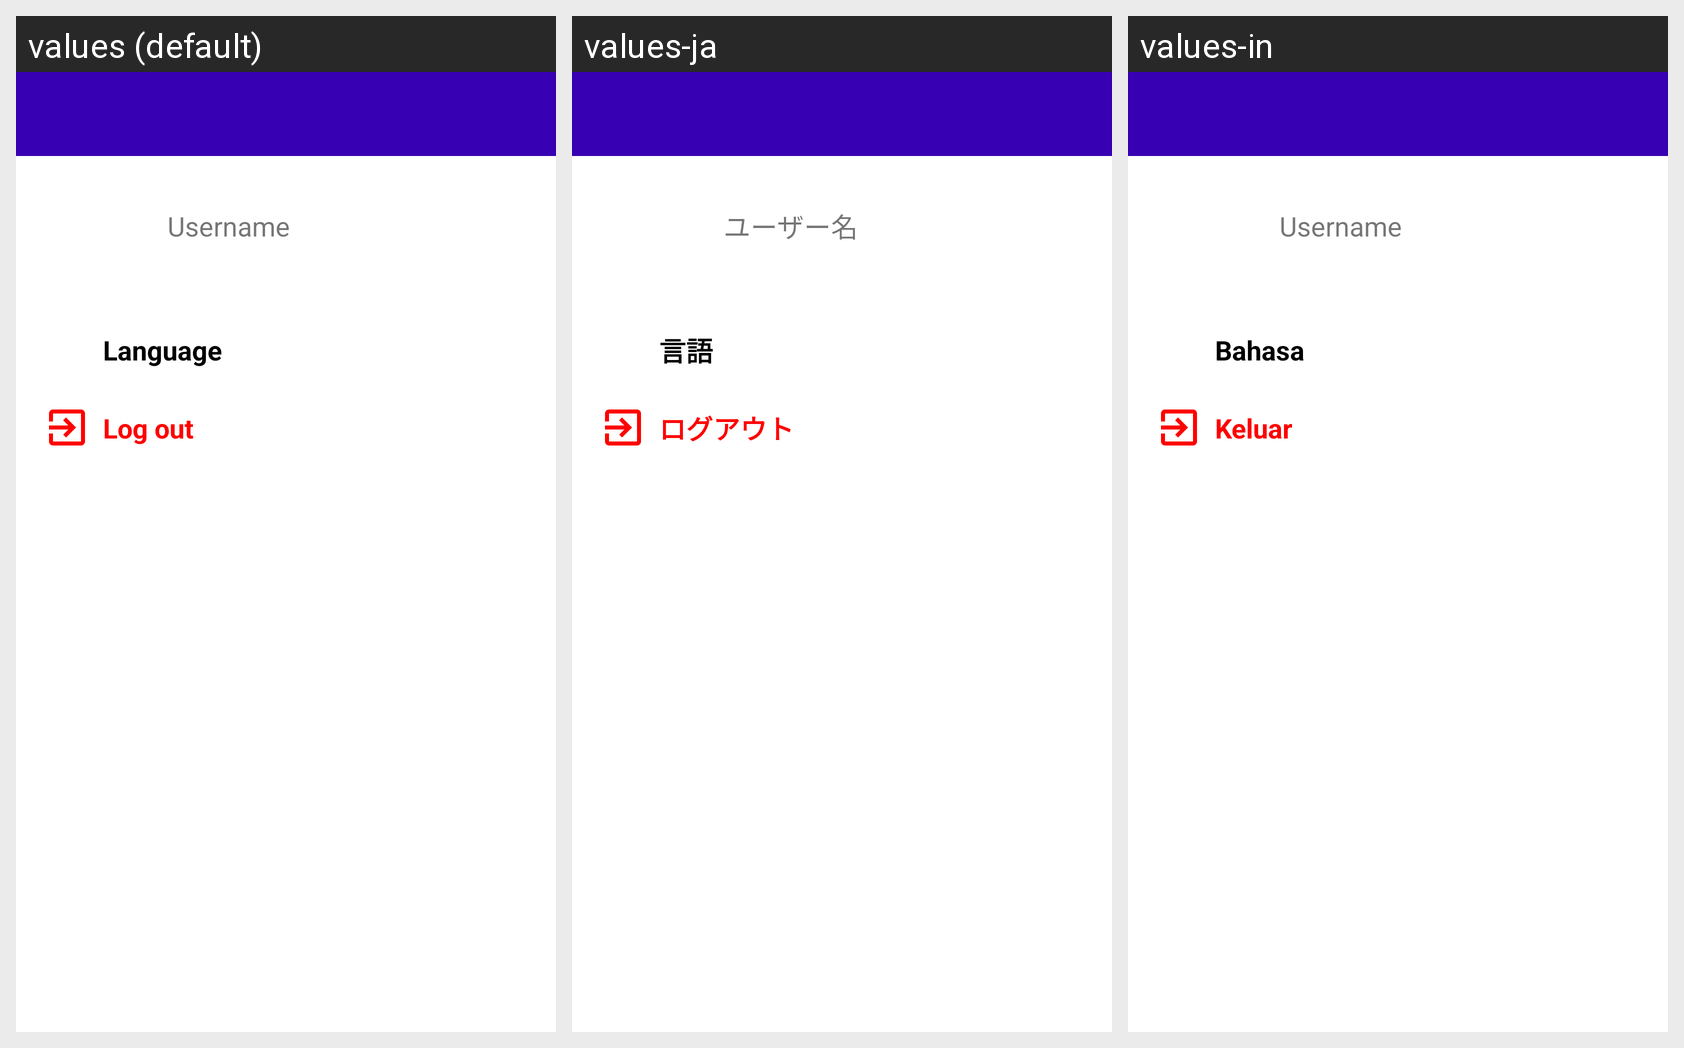

Here is an Android app screen in its default locale and in the app's own translations. Write out the translated-string differences for the strings that appear on this screen.
Android screen res/layout/fragment_account.xml rendered under 3 locales, left to right: values (default), values-ja, values-in. Device: Nexus 5 (rendered at 1080×1920; each locale shown at half size, 540×960, under a caption strip naming it); theme Theme.StoryApp.
Strings drawn on this screen, with the default value and each locale's value (text and hints the layout hard-codes, and strings that could not be matched under every locale, appear in the picture but are not listed):

username
  values: Username
  values-ja: ユーザー名
  values-in: Username

language
  values: Language
  values-ja: 言語
  values-in: Bahasa

log_out
  values: Log out
  values-ja: ログアウト
  values-in: Keluar
